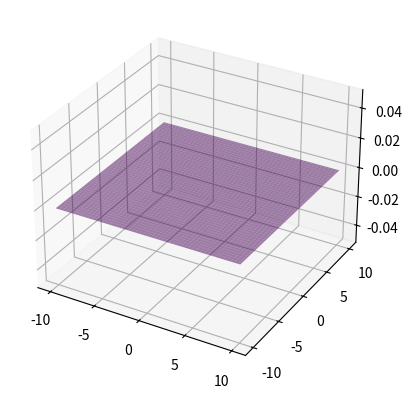

This figure's Python source: (Note: this script raises an exception after producing the figure.)
import numpy as np
import matplotlib.pyplot as plt
from mpl_toolkits.mplot3d import Axes3D

# Генерация поверхности
def generate_surface(xmin, xmax, ymin, ymax, nx, ny):
    x = np.linspace(xmin, xmax, nx)
    y = np.linspace(ymin, ymax, ny)
    x, y = np.meshgrid(x, y)
    z = np.zeros((ny, nx))  # создаем плоскую поверхность
    return x, y, z

# Визуализация поверхности
fig = plt.figure()
ax = fig.add_subplot(111, projection='3d')

x, y, z = generate_surface(-10, 10, -10, 10, 100, 100)

ax.plot_surface(x, y, z, cmap='viridis', alpha=0.5)

# Сохранение файла в OBJ
import os
desktop_path = os.path.join(os.path.expanduser("~"), "Desktop")
filename = os.path.join(desktop_path, "surface.obj")
with open(filename, "w") as f:
    for i in range(len(x)):
        for j in range(len(y)):
            f.write(f"v {x[i, j]} {y[i, j]} {z[i, j]}\n")
    for i in range(len(x) - 1):
        for j in range(len(y) - 1):
            f.write(f"f {i * len(y) + j + 1} {(i + 1) * len(y) + j + 1} {(i + 1) * len(y) + j + 2}\n")
            f.write(f"f {i * len(y) + j + 1} {(i + 1) * len(y) + j + 2} {i * len(y) + j + 2}\n")
print(f"Файл сохранен как {filename}")

plt.show()
